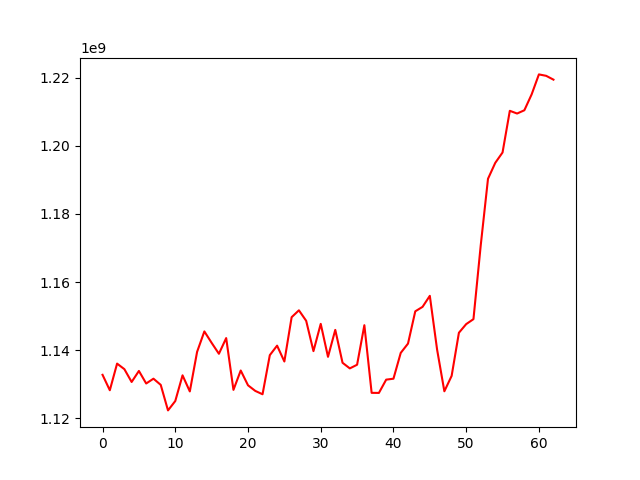

Values plotted in this chart, from the file beside it:
, 0
0, 1132780373
1, 1128256585
2, 1136071374
3, 1134446418
4, 1130682025
5, 1133919072
6, 1130238677
7, 1131647168
8, 1129833845
9, 1122343107
10, 1125088344
11, 1132632636
12, 1127909684
13, 1139516595
14, 1145516632
15, 1142161583
16, 1138954179
17, 1143561504
18, 1128363160
19, 1134049234
20, 1129711559
21, 1128062448
22, 1127074439
23, 1138555400
24, 1141339969
25, 1136691300
26, 1149688045
27, 1151708443
28, 1148623757
29, 1139733294
30, 1147731724
31, 1138058868
32, 1145963873
33, 1136316505
34, 1134666111
35, 1135739460
36, 1147338532
37, 1127493286
38, 1127472038
39, 1131366897
40, 1131642514
41, 1139211889
42, 1141940822
43, 1151412877
44, 1152720131
45, 1155957620
46, 1140192292
47, 1127951785
48, 1132469981
49, 1145123996
50, 1147657718
51, 1149114012
52, 1170763561
53, 1190299105
54, 1194977444
55, 1198011385
56, 1210240188
57, 1209443259
58, 1210403638
59, 1215059901
... 3 more rows
